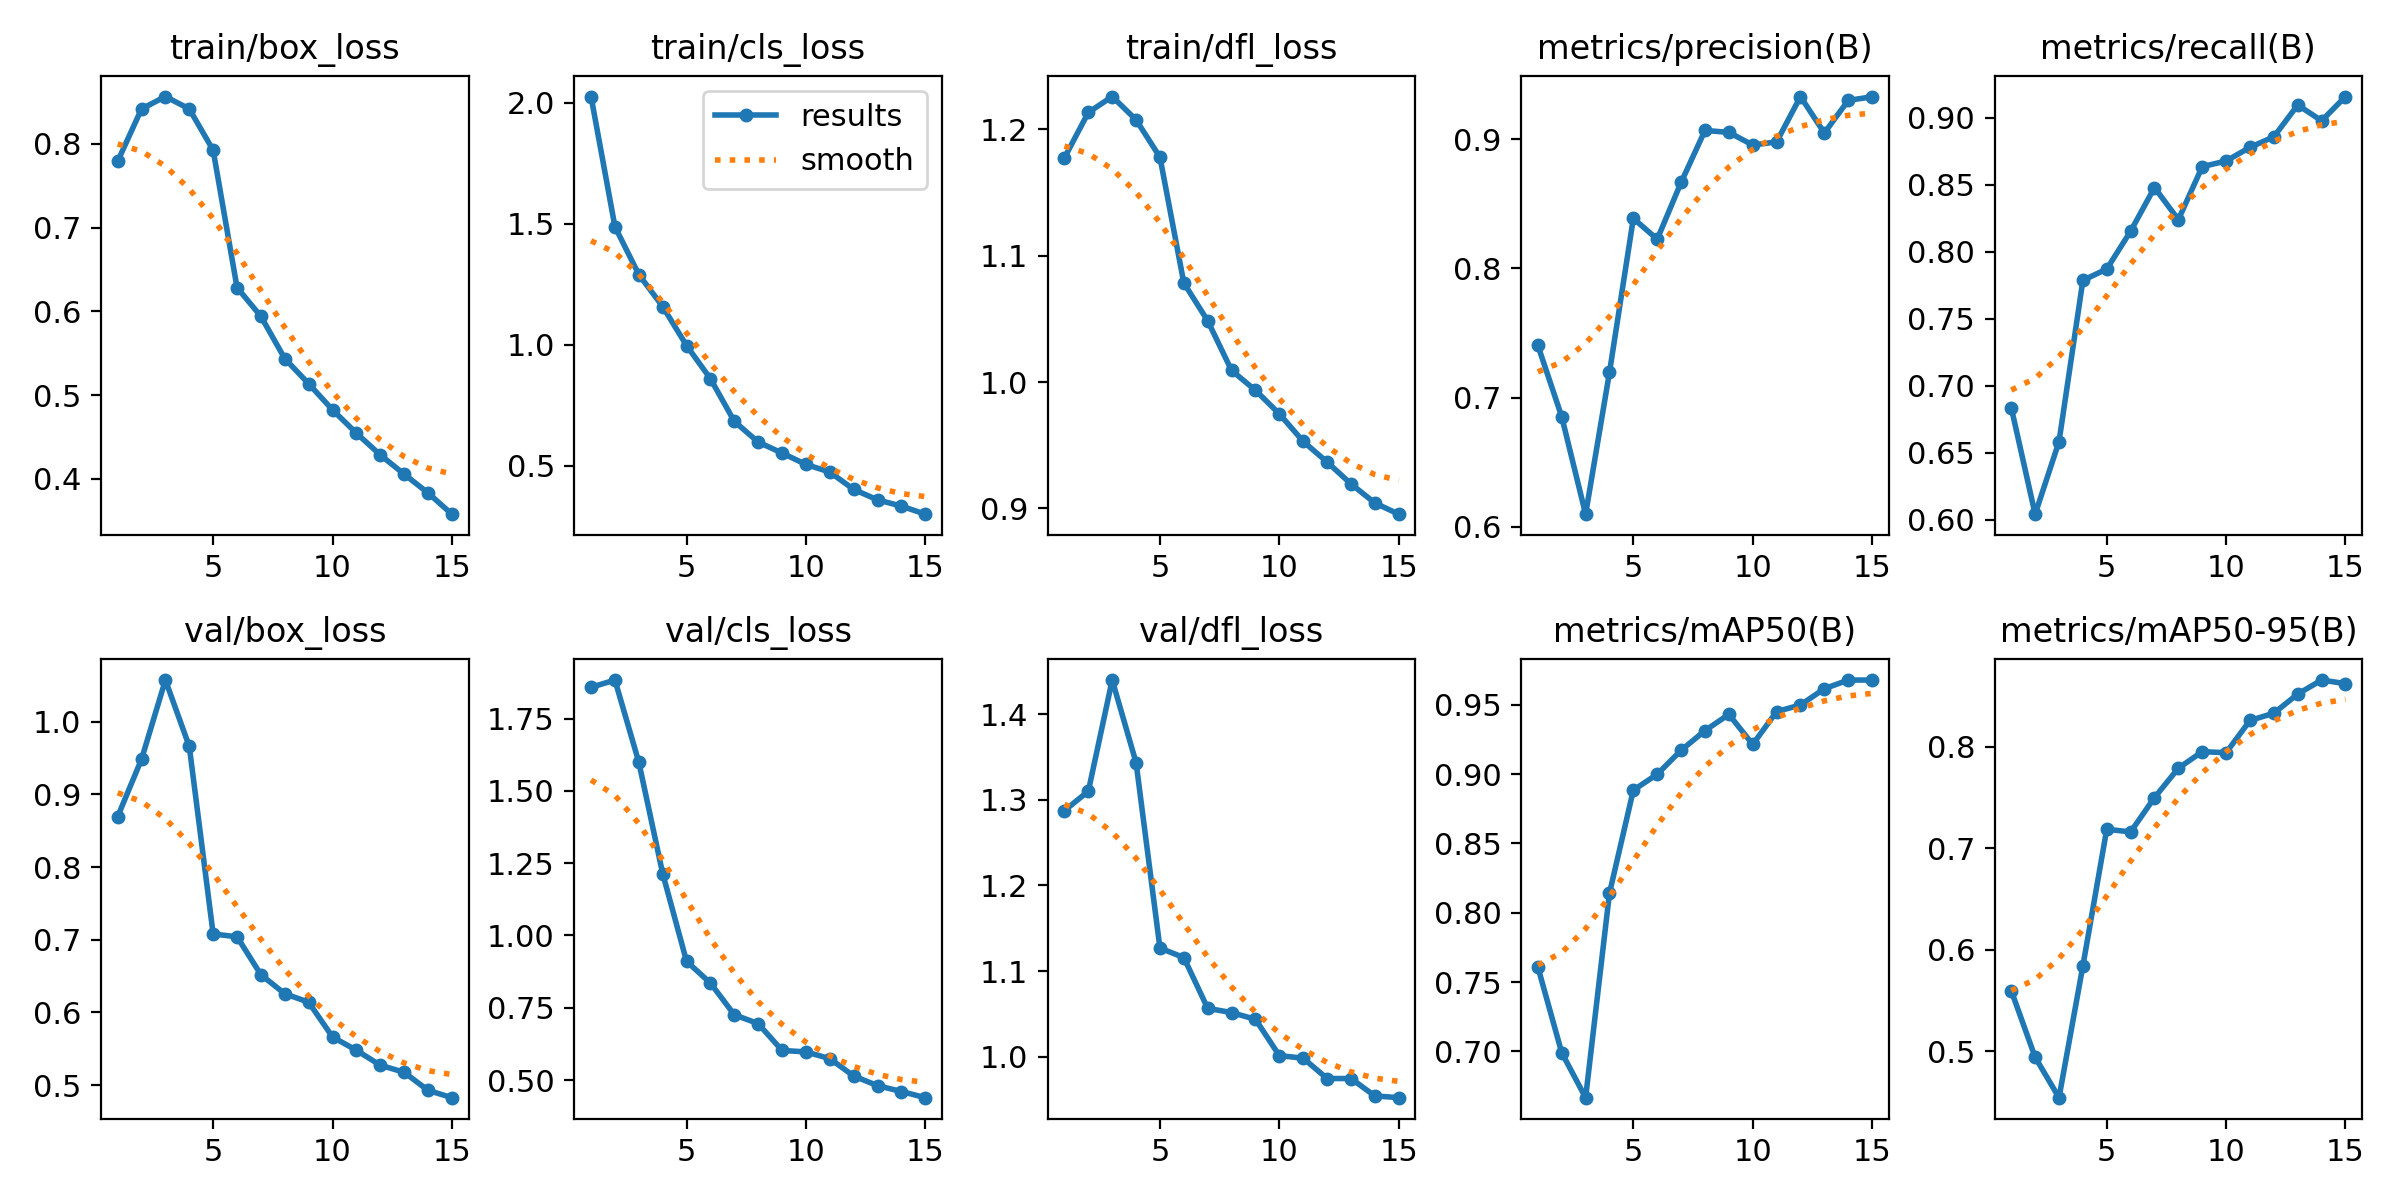

Values plotted in this chart, from the file beside it:
epoch, time, train/box_loss, train/cls_loss, train/dfl_loss, metrics/precision(B), metrics/recall(B), metrics/mAP50(B), metrics/mAP50-95(B), val/box_loss, val/cls_loss, val/dfl_loss, lr/pg0, lr/pg1, lr/pg2
1, 1257, 0.7792, 2.026, 1.178, 0.7405, 0.6837, 0.7609, 0.5597, 0.8692, 1.859, 1.288, 0.0004737, 0.0004737, 0.0004737
2, 2232, 0.8419, 1.488, 1.213, 0.6852, 0.6042, 0.699, 0.4942, 0.9483, 1.884, 1.31, 0.0008873, 0.0008873, 0.0008873
3, 3249, 0.8567, 1.29, 1.226, 0.6098, 0.6583, 0.6666, 0.4544, 1.057, 1.6, 1.44, 0.001238, 0.001238, 0.001238
4, 4273, 0.8419, 1.158, 1.208, 0.7196, 0.7787, 0.8141, 0.584, 0.9659, 1.214, 1.344, 0.001146, 0.001146, 0.001146
5, 5266, 0.7925, 0.9966, 1.178, 0.8388, 0.7871, 0.8884, 0.7186, 0.7078, 0.9108, 1.127, 0.001052, 0.001052, 0.001052
6, 6252, 0.6284, 0.8595, 1.078, 0.8227, 0.8154, 0.8999, 0.7159, 0.704, 0.8354, 1.116, 0.0009574, 0.0009574, 0.0009574
7, 7242, 0.594, 0.6835, 1.049, 0.8666, 0.8479, 0.9171, 0.7498, 0.6518, 0.7258, 1.056, 0.0008631, 0.0008631, 0.0008631
8, 8228, 0.5435, 0.5976, 1.009, 0.9069, 0.824, 0.9313, 0.7787, 0.6257, 0.6949, 1.051, 0.0007688, 0.0007688, 0.0007688
9, 9215, 0.5135, 0.5523, 0.9935, 0.9054, 0.8635, 0.943, 0.7949, 0.614, 0.6024, 1.044, 0.0006745, 0.0006745, 0.0006745
10, 10203, 0.4823, 0.5052, 0.9748, 0.8956, 0.8678, 0.9214, 0.7939, 0.5662, 0.5972, 1.001, 0.0005802, 0.0005802, 0.0005802
11, 11193, 0.4544, 0.4737, 0.953, 0.898, 0.8779, 0.945, 0.8256, 0.5478, 0.574, 0.9981, 0.0004859, 0.0004859, 0.0004859
12, 12181, 0.4285, 0.402, 0.9367, 0.9331, 0.8858, 0.9498, 0.8328, 0.5273, 0.5139, 0.9744, 0.0003915, 0.0003915, 0.0003915
13, 13164, 0.4054, 0.3588, 0.9194, 0.9049, 0.9095, 0.9615, 0.8516, 0.5176, 0.4805, 0.9744, 0.0002972, 0.0002972, 0.0002972
14, 14146, 0.383, 0.3329, 0.9043, 0.9302, 0.8978, 0.9678, 0.8654, 0.4927, 0.4602, 0.9541, 0.0002029, 0.0002029, 0.0002029
15, 15126, 0.3576, 0.2996, 0.8954, 0.933, 0.9158, 0.9678, 0.8619, 0.4827, 0.4389, 0.952, 0.0001086, 0.0001086, 0.0001086
